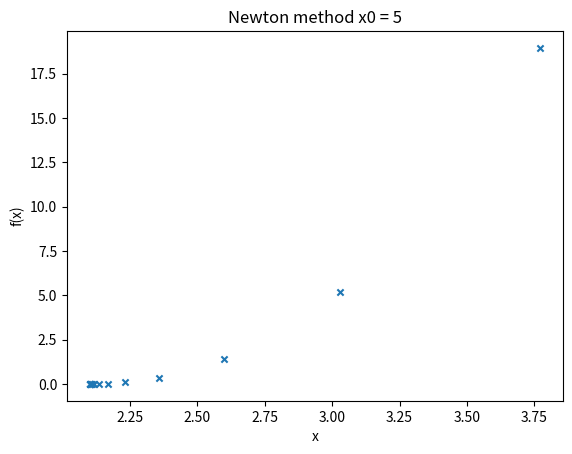

Python code for this plot:
import math
import matplotlib.pyplot as plt

# Defining Function


def f(x):
    # Lecture example
    return x**3 - 1.2*x**2 - 8.19*x + 13.23   # 7*x**2 - 12*x + 1

# Defining derivative of function (f')


def g(x):
    # Lecture example
    return 3*x**2 - 2.4*x - 8.19  # 14*x - 12

# Implementing Newton Raphson Method


def newtonRaphson(x0, e, N):
    print('\n\n*** NEWTON RAPHSON METHOD IMPLEMENTATION ***')
    step = 1
    flag = 1
    condition = True
    while condition:
        if g(x0) == 0.0:
            print('Divide by zero error!')
            break

        prev_x0 = x0
        x1 = x0 - f(x0)/g(x0)
        print('Iteration-%d, x1 = %0.7f and f(x1) = %0.7f' % (step, x1, f(x1)))
        epochs.append(step)
        x1_val.append(x1)
        fx_val.append(f(x1))

        x0 = x1
        step = step + 1

        if step > N:
            flag = 0
            break

        # uncomment this if you want function value to be within error
        # condition = abs(f(x1)) > e

        # here, root value is considered for error
        condition = abs(x1 - prev_x0) > e and f(x1) != 0 and abs(f(x1)) > e

    if flag == 1:
        print('\nRequired root is: %0.8f' % x1)
    else:
        print('\nNot Convergent.')


# Initial guess
x0 = 5
# Error
e = 1e-6
# Max iterations
N = 20

epochs = []
x1_val = []
fx_val = []

# Starting Newton Raphson Method
newtonRaphson(x0, e, N)

plt.scatter(x1_val, fx_val, s=20, marker='x')

# naming the x axis
plt.xlabel('x')
# naming the y axis
plt.ylabel('f(x)')
# giving a title to my graph
plt.title('Newton method x0 = 5')
plt.show()
